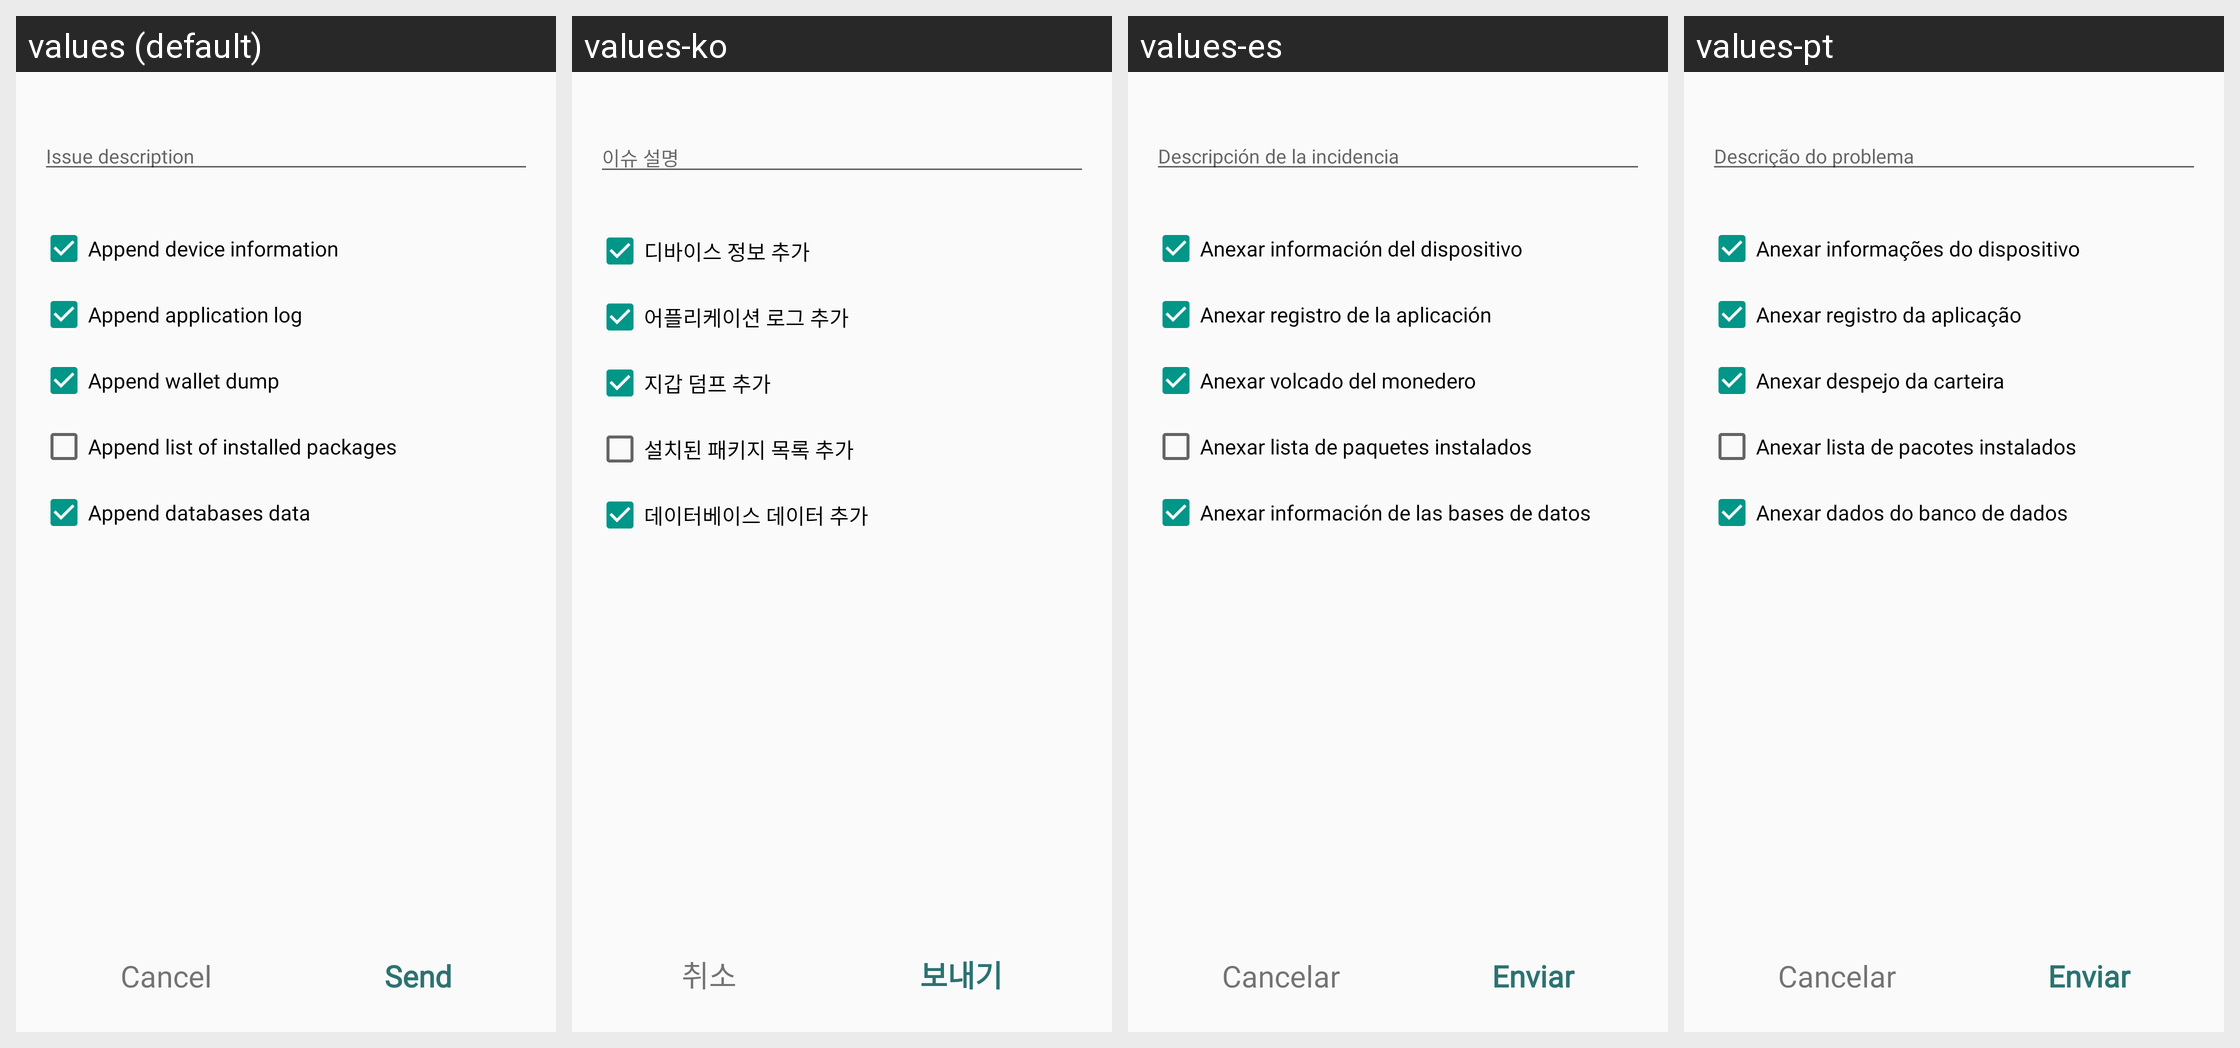

Locale-by-locale string values for the Android screen shown in this grid:
Android screen res/layout/report_issue_activity_dialog.xml rendered under 4 locales, left to right: values (default), values-ko, values-es, values-pt. Device: Nexus 5 (rendered at 1080×1920; each locale shown at half size, 540×960, under a caption strip naming it); theme AppTheme.
Other locales in the repository, not shown: values-cs, values-de, values-fi, values-fr, values-nl, values-sk.
Strings drawn on this screen, with the default value and each locale's value (text and hints the layout hard-codes, and strings that could not be matched under every locale, appear in the picture but are not listed):

report_issue_dialog_description
  values: Issue description
  values-ko: 이슈 설명
  values-es: Descripción de la incidencia
  values-pt: Descrição do problema

report_issue_dialog_collect_device_info
  values: Append device information
  values-ko: 디바이스 정보 추가
  values-es: Anexar información del dispositivo
  values-pt: Anexar informações do dispositivo

report_issue_dialog_collect_application_log
  values: Append application log
  values-ko: 어플리케이션 로그 추가
  values-es: Anexar registro de la aplicación
  values-pt: Anexar registro da aplicação

report_issue_dialog_collect_wallet_dump
  values: Append wallet dump
  values-ko: 지갑 덤프 추가
  values-es: Anexar volcado del monedero
  values-pt: Anexar despejo da carteira

report_issue_dialog_collect_installed_packages
  values: Append list of installed packages
  values-ko: 설치된 패키지 목록 추가
  values-es: Anexar lista de paquetes instalados
  values-pt: Anexar lista de pacotes instalados

report_issue_dialog_collect_db_data
  values: Append databases data
  values-ko: 데이터베이스 데이터 추가
  values-es: Anexar información de las bases de datos
  values-pt: Anexar dados do banco de dados

button_cancel
  values: Cancel
  values-ko: 취소
  values-es: Cancelar
  values-pt: Cancelar

btn_send
  values: Send
  values-ko: 보내기
  values-es: Enviar
  values-pt: Enviar
